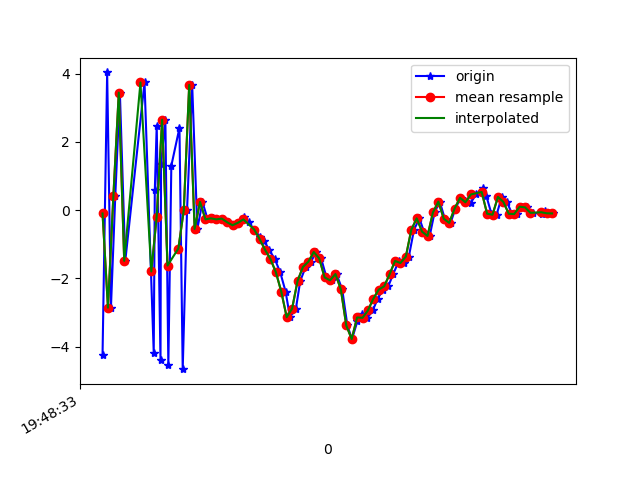

The table this chart was drawn from, first rows:
1617738513640, 434150274013254, -4.2287207, -0.06865764, -2.2017436
1617738513657, 434150293244024, 4.038, 1.492, -0.5444
1617738513671, 434150312474794, -2.856, -0.01343, 4.99
1617738513687, 434150331705564, 0.4144, 0.8595, -7.193
1617738513704, 434150350936334, 3.446, 1.493, 7.662
1617738513724, 434150370167104, -1.484, 0.6894, -7.439
1617738513795, 434150389527761, 3.743, 1.568, 4.685
1617738513829, 434150408758531, -4.174, 0.1728, 3.225
1617738513833, 434150427989302, 0.5852, 0.8938, -6.904
1617738513840, 434150447220073, 2.48, 1.489, 7.04
1617738513854, 434150466450841, -4.395, 0.1993, 0.2092
1617738513856, 434150485681611, 1.36, 1.245, -5.857
1617738513872, 434150504912381, 2.651, 1.577, 7.281
1617738513883, 434150524143151, -4.547, 0.29, 0.8102
1617738513894, 434150543373921, 1.304, 1.495, -6.185
1617738513924, 434150562604691, 2.414, 1.677, 6.561
1617738513936, 434150581835461, -4.658, 0.4084, 2.495
1617738513952, 434150601066231, 0.00184, 1.018, -6.82
1617738513971, 434150620297001, 3.672, 1.842, 4.392
1617738513990, 434150639527771, -0.5484, 1.209, -2.988
1617738514009, 434150658758541, 0.2437, 1.303, 1.25
1617738514028, 434150677989311, -0.2682, 1.103, 0.3544
1617738514047, 434150697220081, -0.2381, 1.087, 0.2508
1617738514064, 434150716450851, -0.2683, 1.085, -0.01147
1617738514083, 434150735681621, -0.2454, 1.19, -0.241
1617738514105, 434150754912391, -0.3525, 1.26, -0.5206
1617738514124, 434150774143161, -0.4403, 1.227, -0.9887
1617738514142, 434150793373931, -0.3676, 1.01, -1.603
1617738514161, 434150812604701, -0.1947, 1.135, -2.668
1617738514179, 434150831835471, -0.3448, 1.375, -3.518
1617738514200, 434150851066241, -0.5655, 1.727, -4.137
1617738514221, 434150870297011, -0.7733, 2.256, -4.856
1617738514238, 434150889527781, -0.9164, 1.931, -4.811
1617738514255, 434150908758551, -1.157, 1.698, -3.916
1617738514276, 434150927989321, -1.433, 2.415, -3.769
1617738514296, 434150947220091, -1.817, 3.335, -3.634
1617738514316, 434150966450861, -2.387, 3.338, -3.916
1617738514332, 434150985681631, -3.135, 0.5158, -0.7974
1617738514354, 434151004912401, -2.885, -2.574, 5.069
1617738514370, 434151024143171, -2.074, -3.56, 7.407
1617738514390, 434151043373941, -1.663, -0.947, 6.713
1617738514410, 434151062604711, -1.509, -0.08085, 8.332
1617738514428, 434151081835481, -1.225, -1.427, 11.27
1617738514447, 434151101066251, -1.412, -0.9024, 12.67
1617738514467, 434151120297021, -1.969, 0.1707, 11.36
1617738514486, 434151139527791, -2.054, 0.1307, 9.219
1617738514504, 434151158758561, -1.87, -0.6353, 8.098
1617738514525, 434151177989331, -2.322, -1.796, 8.805
1617738514544, 434151197220101, -3.378, -1.282, 7.12
1617738514561, 434151216450871, -3.775, -0.1526, 3.477
1617738514581, 434151235681641, -3.256, -0.0781, 1.56
1617738514599, 434151254912411, -3.029, -0.9977, 1.098
1617738514618, 434151274143181, -3.153, -0.6474, -0.6817
1617738514638, 434151293373951, -2.936, -0.7849, -2.906
1617738514656, 434151312604721, -2.591, -0.5342, -3.93
1617738514676, 434151331835491, -2.326, -0.3251, -4.479
1617738514695, 434151351066261, -2.229, -0.1987, -5.183
1617738514713, 434151370297031, -1.877, -0.04387, -5.207
1617738514734, 434151389527801, -1.487, 0.229, -4.744
1617738514752, 434151408758571, -1.547, 0.9144, -5.405
1617738514771, 434151427989341, -1.359, 0.9197, -5.321
... 28 more rows
